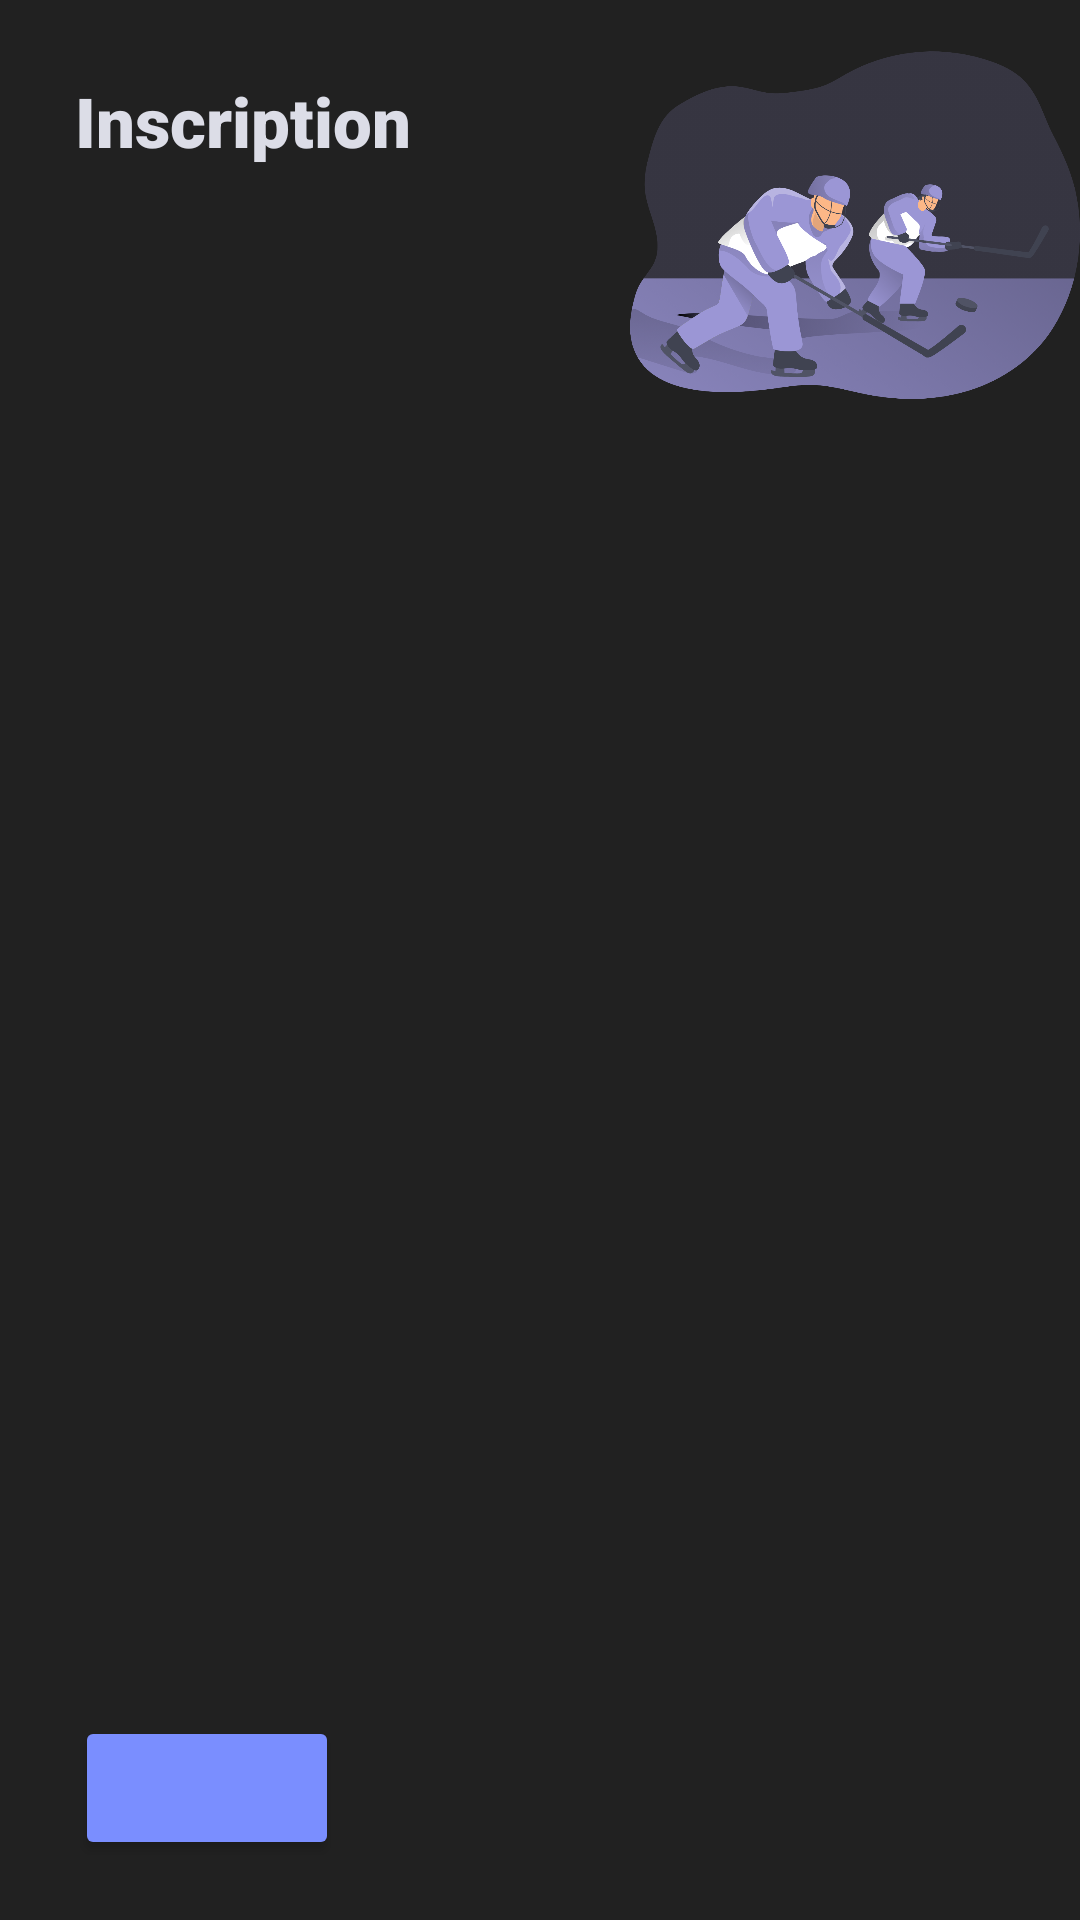

Produce the Android XML layout that renders to this screen, including the resource entries it uses.
<!-- AndroidManifest.xml: application theme Theme.CategoryApp -->
<!-- res/layout/inscriptionlayout.xml -->
<?xml version="1.0" encoding="utf-8"?>
<RelativeLayout xmlns:android="http://schemas.android.com/apk/res/android"
    android:layout_width="match_parent"
    android:layout_height="150dp"
    android:background="@color/sombre"
    android:layout_margin="20dp">

    <TextView
        android:layout_width="wrap_content"
        android:layout_height="wrap_content"
        android:text="@string/inscription"
        android:textSize="23sp"
        android:textColor="@color/light"
        android:fontFamily="sans-serif-black"
        android:padding="25dp"/>

    <Button
        android:id="@+id/inscription"
        android:layout_width="wrap_content"
        android:layout_height="wrap_content"
        android:backgroundTint="#7a8eff"
        android:layout_marginStart="25dp"
        android:layout_marginBottom="20dp"
        android:layout_alignParentBottom="true" />

    <ImageView
        android:layout_width="150dp"
        android:layout_height="150dp"
        android:src="@drawable/hockey_match_monochromatic"
        android:layout_alignParentEnd="true"
        android:layout_marginTop="0dp"/>

</RelativeLayout>
<!-- resources referenced by this layout -->
<resources>
  <color name="light">#dcdde7</color>
  <color name="sombre">#212121</color>
  <!-- drawable hockey_match_monochromatic: png bitmap (drawable, 339840 bytes) -->
  <string name="inscription">Inscription</string>
  <style name="Theme.CategoryApp" parent="Theme.MaterialComponents.DayNight.NoActionBar">
          
          <item name="colorPrimary">@color/light</item>
          <item name="colorPrimaryVariant">@color/sombre</item>
          
          
          <item name="android:statusBarColor" tools:targetApi="l">?attr/colorPrimaryVariant</item>
          
      </style>
</resources>
